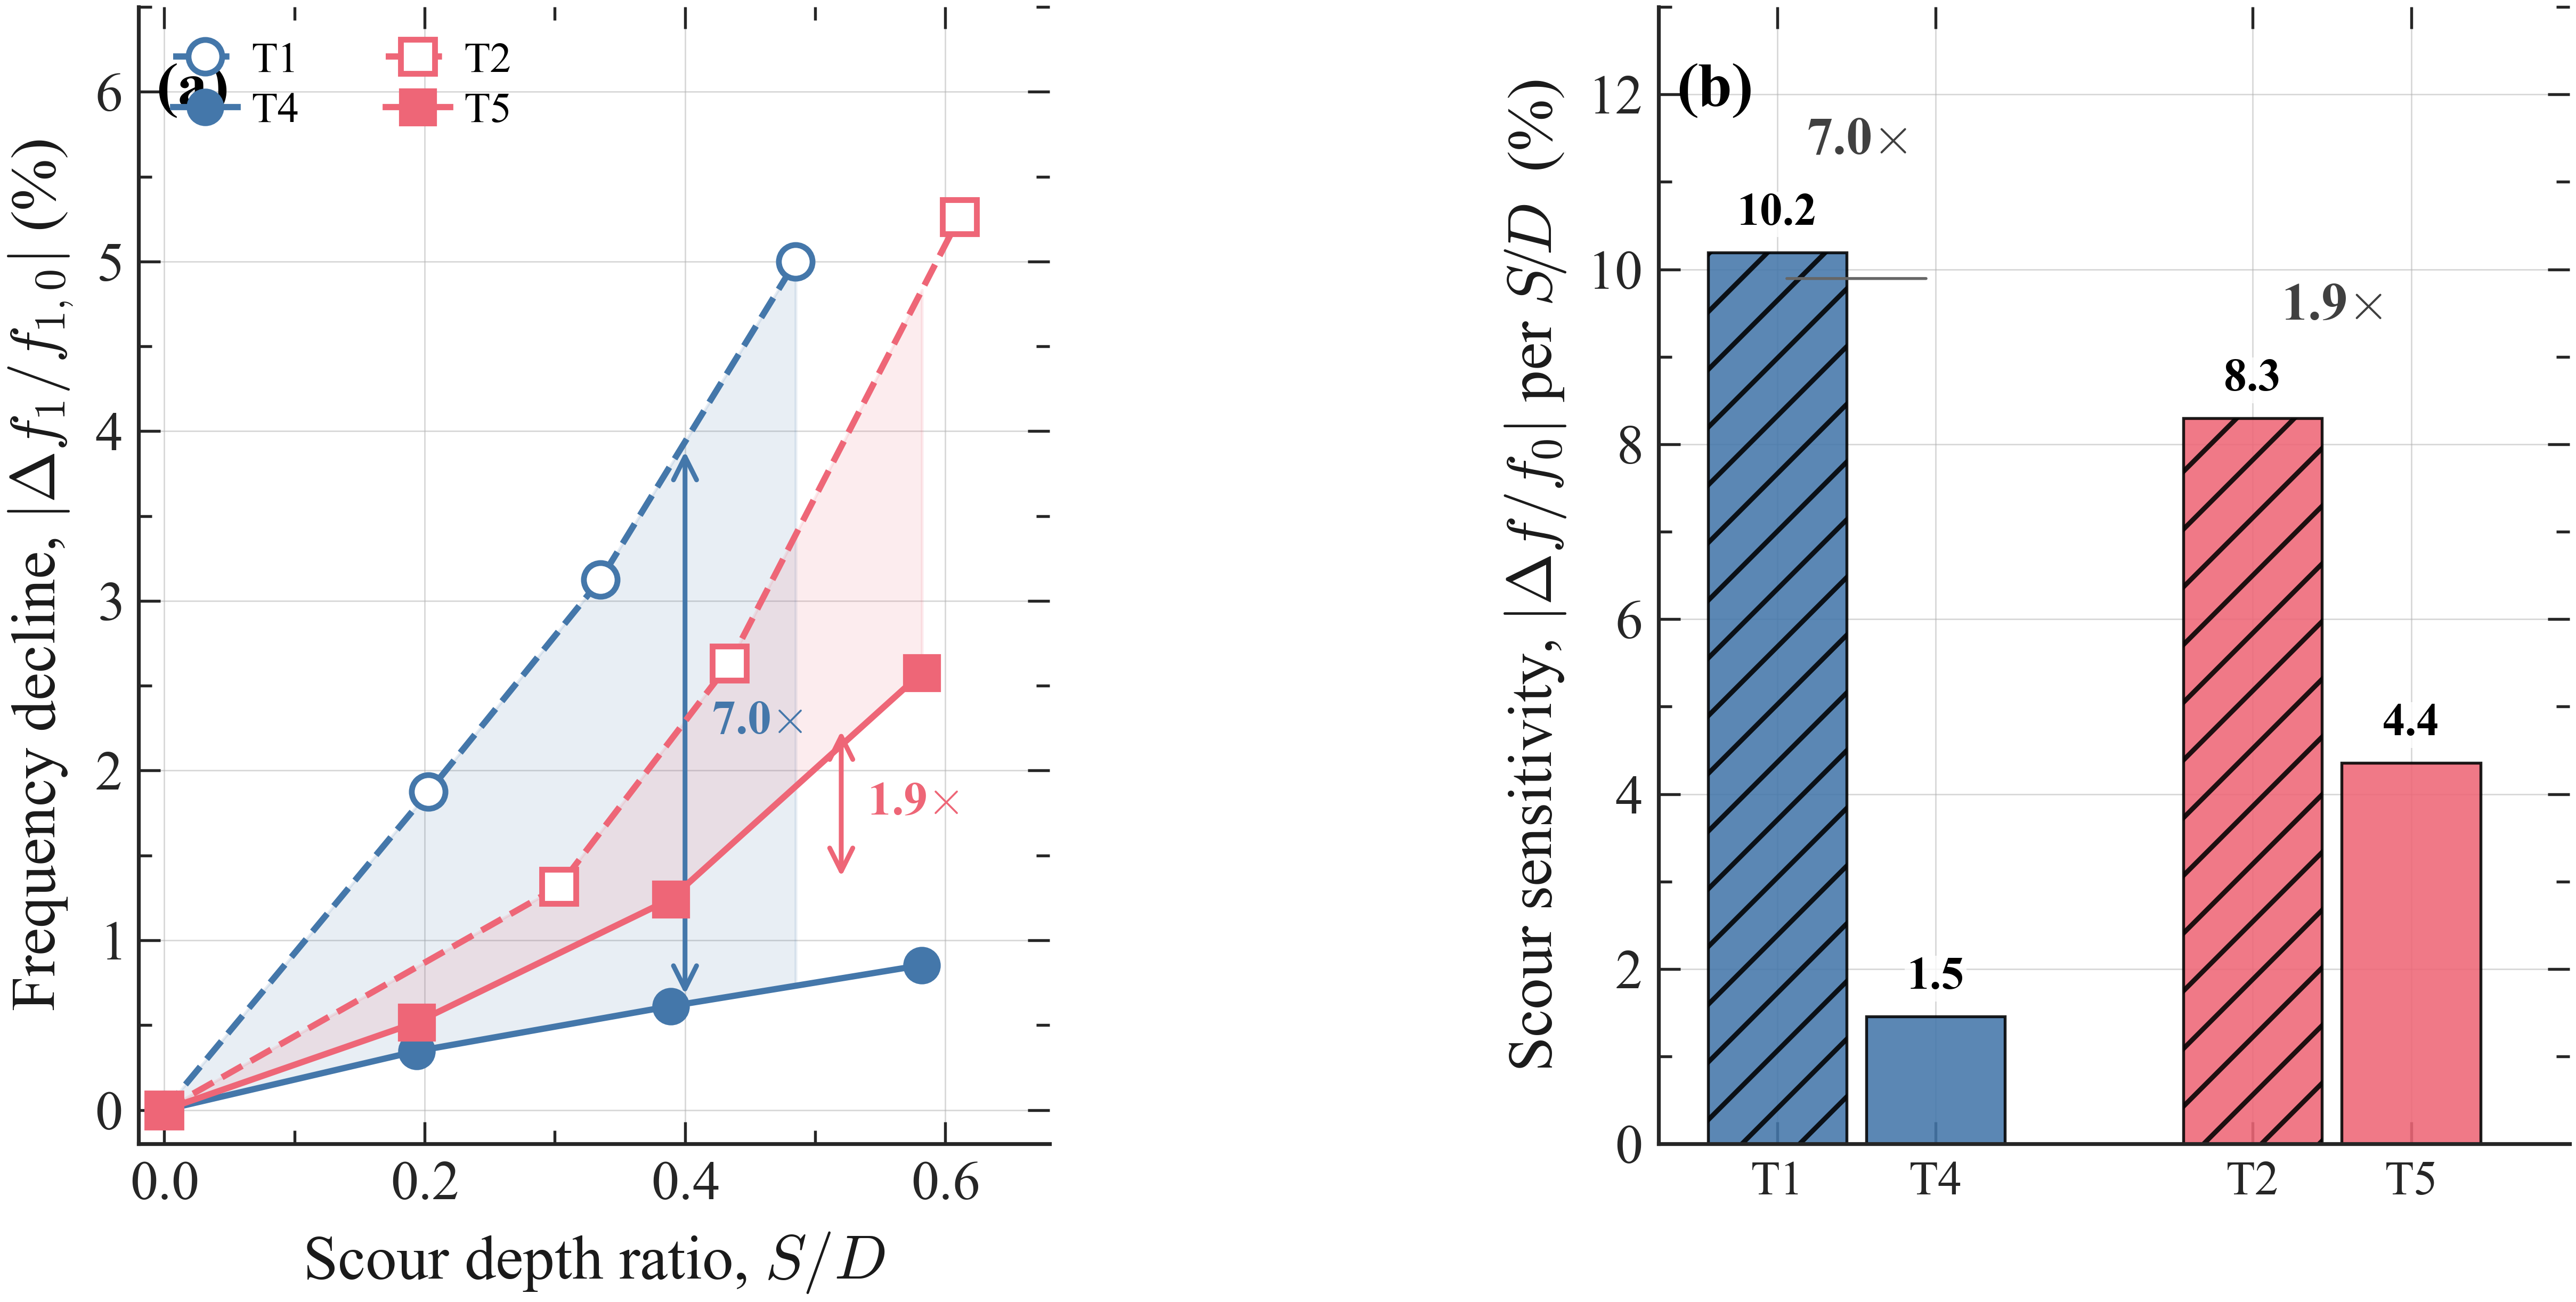

The Python source for this figure:
"""j3-effect-saturation — Path A of the J3 saturation migration.

Rebuilds the ch5 fig14_effect_saturation figure from its Tier-2
script-array parquet (papers/J3/figure_inputs/effect-saturation-script.parquet).
The layout, colours, and annotations match the currently-published PNG+SVG
so reviewers and KSK can follow up without visual churn.
"""

from __future__ import annotations

from pathlib import Path

import matplotlib.pyplot as plt
import matplotlib.ticker as mticker
import numpy as np

from figgen import io, utils

HERE = Path(__file__).resolve().parent
FIGURE_ID = HERE.name

# Colour scheme (ported from ch5 _style.py so the figure is standalone).
C_T1 = "#4477AA"  # dense (dry)
C_T2 = "#EE6677"  # loose (dry)
C_T4 = "#4477AA"  # dense (saturated)
C_T5 = "#EE6677"  # loose (saturated)
FIG_WIDTH = 7.48  # 190 mm, Elsevier double column


def _slope(sd: np.ndarray, f1: np.ndarray) -> float:
    nf = (f1 - f1[0]) / f1[0] * 100.0
    return float(abs(np.polyfit(sd, nf, 1)[0]))


def main() -> None:
    cfg = io.load_config(HERE / "config.yaml")
    asset = io.load_tier2(cfg["paper"], cfg["tier2_slug"])
    df = asset.df.sort_values(["series", "sd"]).reset_index(drop=True)

    series = {}
    for key, sub in df.groupby("series", sort=False):
        sd = sub["sd"].to_numpy()
        f1 = sub["f1_model_hz"].to_numpy()
        nf = np.abs((f1 - f1[0]) / f1[0] * 100.0)
        series[key] = {"sd": sd, "f1": f1, "nf": nf, "slope": _slope(sd, f1)}

    # Match the original script's rcParams override (+4 pt) for visual fidelity.
    utils.load_style(cfg["journal"])
    plt.rcParams.update({
        "font.size": 12, "axes.labelsize": 13,
        "xtick.labelsize": 11.5, "ytick.labelsize": 11.5,
        "legend.fontsize": 10, "axes.linewidth": 0.8,
        "xtick.major.size": 4.5, "ytick.major.size": 4.5,
        "xtick.minor.size": 2.8, "ytick.minor.size": 2.8,
        "xtick.major.width": 0.6, "ytick.major.width": 0.6,
        "lines.linewidth": 1.4,
    })

    fig, (ax_a, ax_b) = plt.subplots(
        1, 2, figsize=(FIG_WIDTH, 3.8),
        gridspec_kw={"wspace": 0.35, "left": 0.085, "right": 0.975,
                     "bottom": 0.18, "top": 0.92},
    )

    # --- Panel (a): matched-pair decline + shaded gap ---
    # Dense pair (T1 dry vs T4 sat)
    sd_dense = np.linspace(0, min(series["T1"]["sd"][-1], series["T4"]["sd"][-1]), 200)
    nf_T1_i = np.interp(sd_dense, series["T1"]["sd"], series["T1"]["nf"])
    nf_T4_i = np.interp(sd_dense, series["T4"]["sd"], series["T4"]["nf"])
    ax_a.fill_between(sd_dense, nf_T4_i, nf_T1_i, color=C_T1, alpha=0.12, zorder=1)

    # Loose pair (T2 dry vs T5 sat)
    sd_loose = np.linspace(0, min(series["T2"]["sd"][-1], series["T5"]["sd"][-1]), 200)
    nf_T2_i = np.interp(sd_loose, series["T2"]["sd"], series["T2"]["nf"])
    nf_T5_i = np.interp(sd_loose, series["T5"]["sd"], series["T5"]["nf"])
    ax_a.fill_between(sd_loose, nf_T5_i, nf_T2_i, color=C_T2, alpha=0.12, zorder=1)

    styles = {
        "T1": dict(color=C_T1, marker="o", mfc="white", mew=1.2, ls="--"),
        "T2": dict(color=C_T2, marker="s", mfc="white", mew=1.2, ls="--"),
        "T4": dict(color=C_T4, marker="o", mfc=C_T4, mew=0.8, ls="-"),
        "T5": dict(color=C_T5, marker="s", mfc=C_T5, mew=0.8, ls="-"),
    }
    for key in ("T1", "T4", "T2", "T5"):
        s = styles[key]
        ax_a.plot(series[key]["sd"], series[key]["nf"],
                  marker=s["marker"], color=s["color"], mec=s["color"],
                  mfc=s["mfc"], mew=s["mew"], ls=s["ls"], lw=1.3, ms=7,
                  zorder=5, label=key)

    # Amplification-ratio arrows
    sd_ann = 0.40
    ratio_dense = series["T1"]["slope"] / series["T4"]["slope"]
    nf_T1_at = np.interp(sd_ann, series["T1"]["sd"], series["T1"]["nf"])
    nf_T4_at = np.interp(sd_ann, series["T4"]["sd"], series["T4"]["nf"])
    ax_a.annotate("", xy=(sd_ann, nf_T4_at), xytext=(sd_ann, nf_T1_at),
                  arrowprops=dict(arrowstyle="<->", color=C_T1, lw=1.0,
                                  shrinkA=2, shrinkB=2))
    ax_a.text(sd_ann + 0.02, (nf_T1_at + nf_T4_at) / 2,
              f"{ratio_dense:.1f}" + r"$\times$",
              fontsize=10, color=C_T1, fontweight="bold", va="center")

    ratio_loose = series["T2"]["slope"] / series["T5"]["slope"]
    nf_T2_at = np.interp(sd_ann, series["T2"]["sd"], series["T2"]["nf"])
    nf_T5_at = np.interp(sd_ann, series["T5"]["sd"], series["T5"]["nf"])
    ax_a.annotate("", xy=(sd_ann + 0.12, nf_T5_at),
                  xytext=(sd_ann + 0.12, nf_T2_at),
                  arrowprops=dict(arrowstyle="<->", color=C_T2, lw=1.0,
                                  shrinkA=2, shrinkB=2))
    ax_a.text(sd_ann + 0.14, (nf_T2_at + nf_T5_at) / 2,
              f"{ratio_loose:.1f}" + r"$\times$",
              fontsize=10, color=C_T2, fontweight="bold", va="center")

    ax_a.set_ylabel(r"Frequency decline, $|\Delta f_1 / f_{1,0}|$ (%)")
    ax_a.set_xlim(-0.02, 0.68)
    ax_a.set_ylim(-0.2, 6.5)
    ax_a.xaxis.set_major_locator(mticker.MultipleLocator(0.2))
    ax_a.xaxis.set_minor_locator(mticker.MultipleLocator(0.1))
    ax_a.yaxis.set_major_locator(mticker.MultipleLocator(1.0))
    ax_a.yaxis.set_minor_locator(mticker.MultipleLocator(0.5))
    leg = ax_a.legend(loc="upper left", borderpad=0.3, handlelength=1.5,
                      handletextpad=0.3, labelspacing=0.25, fontsize=9,
                      framealpha=0.95, ncol=2)
    leg.get_frame().set_linewidth(0.4)

    # --- Panel (b): scour-sensitivity bar chart ---
    bw = 0.35
    x_dense = np.array([0.0, bw + 0.05])
    x_loose = np.array([1.2, 1.2 + bw + 0.05])
    BAR = dict(edgecolor="k", linewidth=0.6, alpha=0.88)

    ax_b.bar(x_dense[0], series["T1"]["slope"], bw, color=C_T1, hatch="//", **BAR)
    ax_b.bar(x_dense[1], series["T4"]["slope"], bw, color=C_T4, **BAR)
    ax_b.bar(x_loose[0], series["T2"]["slope"], bw, color=C_T2, hatch="//", **BAR)
    ax_b.bar(x_loose[1], series["T5"]["slope"], bw, color=C_T5, **BAR)

    for x, key in [(x_dense[0], "T1"), (x_dense[1], "T4"),
                   (x_loose[0], "T2"), (x_loose[1], "T5")]:
        ax_b.text(x, series[key]["slope"] + 0.2, f"{series[key]['slope']:.1f}",
                  ha="center", va="bottom", fontsize=9.5, fontweight="bold",
                  bbox=dict(facecolor="white", edgecolor="none", alpha=0.8, pad=0.5))

    mid_x_d = float(x_dense.mean())
    ax_b.annotate("", xy=(x_dense[1], series["T1"]["slope"] - 0.3),
                  xytext=(x_dense[0], series["T1"]["slope"] - 0.3),
                  arrowprops=dict(arrowstyle="-", color="0.4", lw=0.6))
    ax_b.text(mid_x_d, series["T1"]["slope"] + 1.0,
              f"{ratio_dense:.1f}" + r"$\times$",
              ha="center", va="bottom", fontsize=11, fontweight="bold", color="0.25")

    mid_x_l = float(x_loose.mean())
    ax_b.text(mid_x_l, series["T2"]["slope"] + 1.0,
              f"{ratio_loose:.1f}" + r"$\times$",
              ha="center", va="bottom", fontsize=11, fontweight="bold", color="0.25")

    ax_b.set_xticks([x_dense[0], x_dense[1], x_loose[0], x_loose[1]])
    ax_b.set_xticklabels(["T1", "T4", "T2", "T5"], fontsize=10)
    ax_b.set_ylabel(r"Scour sensitivity, $|\Delta f/f_0|$ per $S\!/\!D$  (%)")
    ax_b.set_ylim(0, 13)
    ax_b.set_xlim(-0.3, 2.0)
    ax_b.yaxis.set_major_locator(mticker.MultipleLocator(2.0))
    ax_b.yaxis.set_minor_locator(mticker.MultipleLocator(1.0))

    # Panel labels belong inside the axes (journal rule — no titles).
    from figgen.utils import add_panel_label
    add_panel_label(ax_a, "(a)")
    add_panel_label(ax_b, "(b)")
    ax_a.set_xlabel(r"Scour depth ratio, $S/D$")
    ax_b.set_xlabel("")
    # Clean data-ink on both panels.
    for _ax in (ax_a, ax_b):
        _ax.spines["top"].set_visible(False)
        _ax.spines["right"].set_visible(False)
        _ax.tick_params(which="both", direction="in")
        _ax.grid(True, linewidth=0.3, alpha=0.5)
        _ax.set_axisbelow(True)

    data_sources = asset.as_sources()
    written = utils.save_figure(
        fig, FIGURE_ID,
        formats=tuple(cfg.get("formats", ("png", "svg", "pdf"))),
        journal=cfg["journal"],
        data_sources=data_sources,
        paper=cfg["paper"],
        claim_id=cfg["claim_id"],
        tier=cfg["tier"],
        extra_metadata={
            "description": cfg.get("description", ""),
            "ratio_dense_T1_T4": f"{ratio_dense:.3f}",
            "ratio_loose_T2_T5": f"{ratio_loose:.3f}",
            "migration_path": "A_script_frozen",
        },
    )
    for p in written:
        print(f"wrote {p}")
    print(f"\ndense T1/T4 ratio: {ratio_dense:.3f}x")
    print(f"loose T2/T5 ratio: {ratio_loose:.3f}x")


if __name__ == "__main__":
    main()
